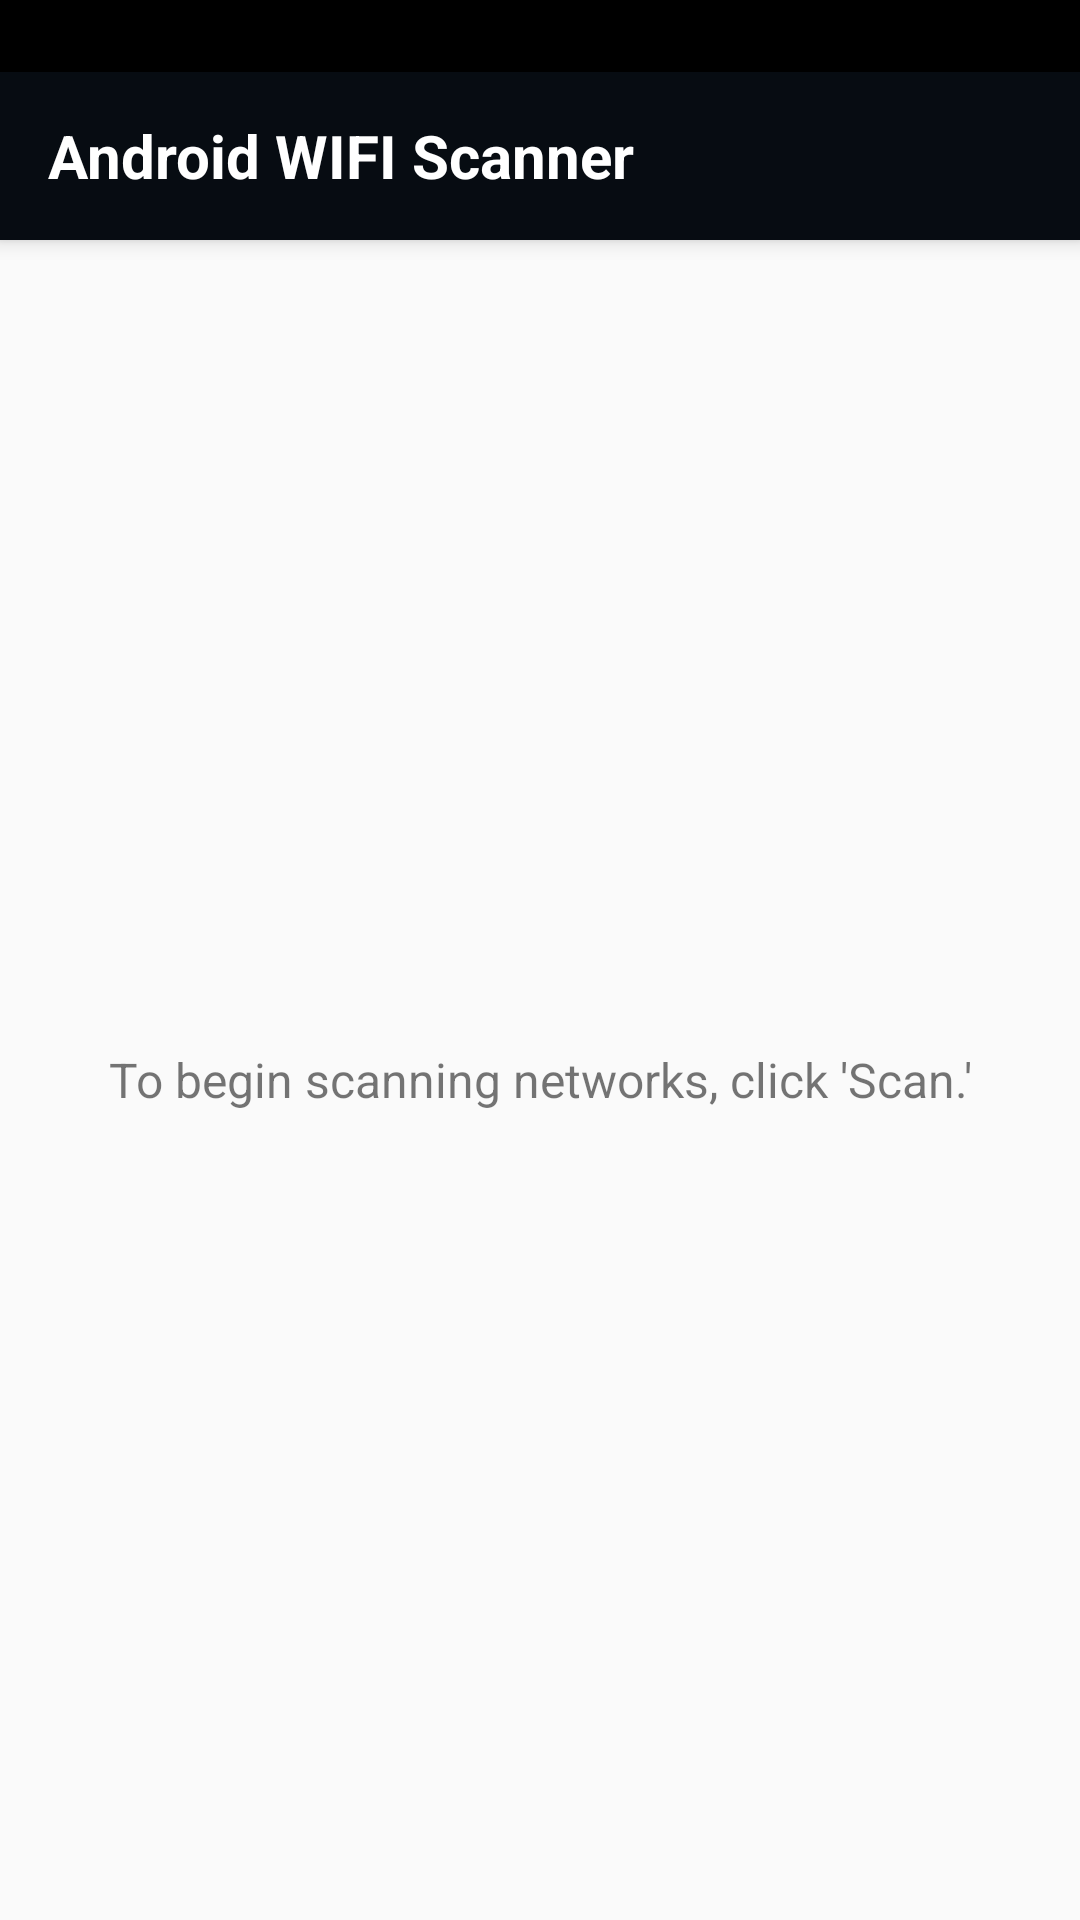

Here is an Android app screen rendered from its layout file. Give the layout XML and the strings, colors and styles it references.
<!-- AndroidManifest.xml: application theme AppTheme.NoActionBar -->
<!-- res/layout/activity_main_scanning.xml -->
<?xml version="1.0" encoding="utf-8"?>

<androidx.coordinatorlayout.widget.CoordinatorLayout
    xmlns:android="http://schemas.android.com/apk/res/android"
    xmlns:app="http://schemas.android.com/apk/res-auto"
    xmlns:tools="http://schemas.android.com/tools"
    android:layout_width="match_parent"
    android:layout_height="match_parent"
    android:fitsSystemWindows="false"
    tools:context="com.w.wifiscanner.MainActivity">

    <com.google.android.material.appbar.AppBarLayout
        android:layout_width="match_parent"
        android:layout_height="wrap_content"
        android:theme="@style/AppTheme.AppBarOverlay">

        <RelativeLayout
            android:id="@+id/rellor"
            android:background="@android:drawable/screen_background_dark"
            android:layout_width="match_parent"
            android:layout_height="80dp">

            <androidx.appcompat.widget.Toolbar
                android:id="@+id/toolbar"
                android:layout_width="match_parent"
                android:layout_height="?attr/actionBarSize"
                android:layout_alignParentBottom="true"
                app:titleTextColor="#52565c"
                android:background="@color/colorPrimary">

                <TextView
                    android:layout_width="wrap_content"
                    android:layout_height="wrap_content"
                    android:text="@string/app_name"

                    android:textColor="@android:color/white"
                    android:textSize="20sp"
                    android:textStyle="bold"
                    android:id="@+id/toolbar_title" />

            </androidx.appcompat.widget.Toolbar>

        </RelativeLayout>

    </com.google.android.material.appbar.AppBarLayout>

    <include

        layout="@layout/home_page"/>

</androidx.coordinatorlayout.widget.CoordinatorLayout>
<!-- res/layout/home_page.xml (included above) -->
<?xml version="1.0" encoding="utf-8"?>

<LinearLayout xmlns:android="http://schemas.android.com/apk/res/android"
    android:layout_width="match_parent"
    android:layout_height="match_parent"
    xmlns:app="http://schemas.android.com/apk/res-auto"
    xmlns:tools="http://schemas.android.com/tools"
    android:orientation="vertical"
    app:layout_behavior="@string/appbar_scrolling_view_behavior"
    tools:showIn="@layout/activity_main_scanning">

    <TextView
        android:layout_width="match_parent"
        android:layout_height="match_parent"
        android:gravity="center"
        android:paddingLeft="10dp"
        android:paddingRight="10dp"
        android:text="@string/mainlayout_info"
        android:textSize="16sp" />
</LinearLayout>
<!-- resources referenced by this layout -->
<resources>
  <color name="colorPrimary">#070C12</color>
  <string name="app_name">Android WIFI Scanner</string>
  <string name="mainlayout_info">"To begin scanning networks, click 'Scan.'</string>
  <style name="AppTheme.AppBarOverlay" parent="ThemeOverlay.AppCompat.Dark.ActionBar" />
  <style name="AppTheme.NoActionBar">
          <item name="windowActionBar">false</item>
          <item name="windowNoTitle">true</item>
      </style>
</resources>
